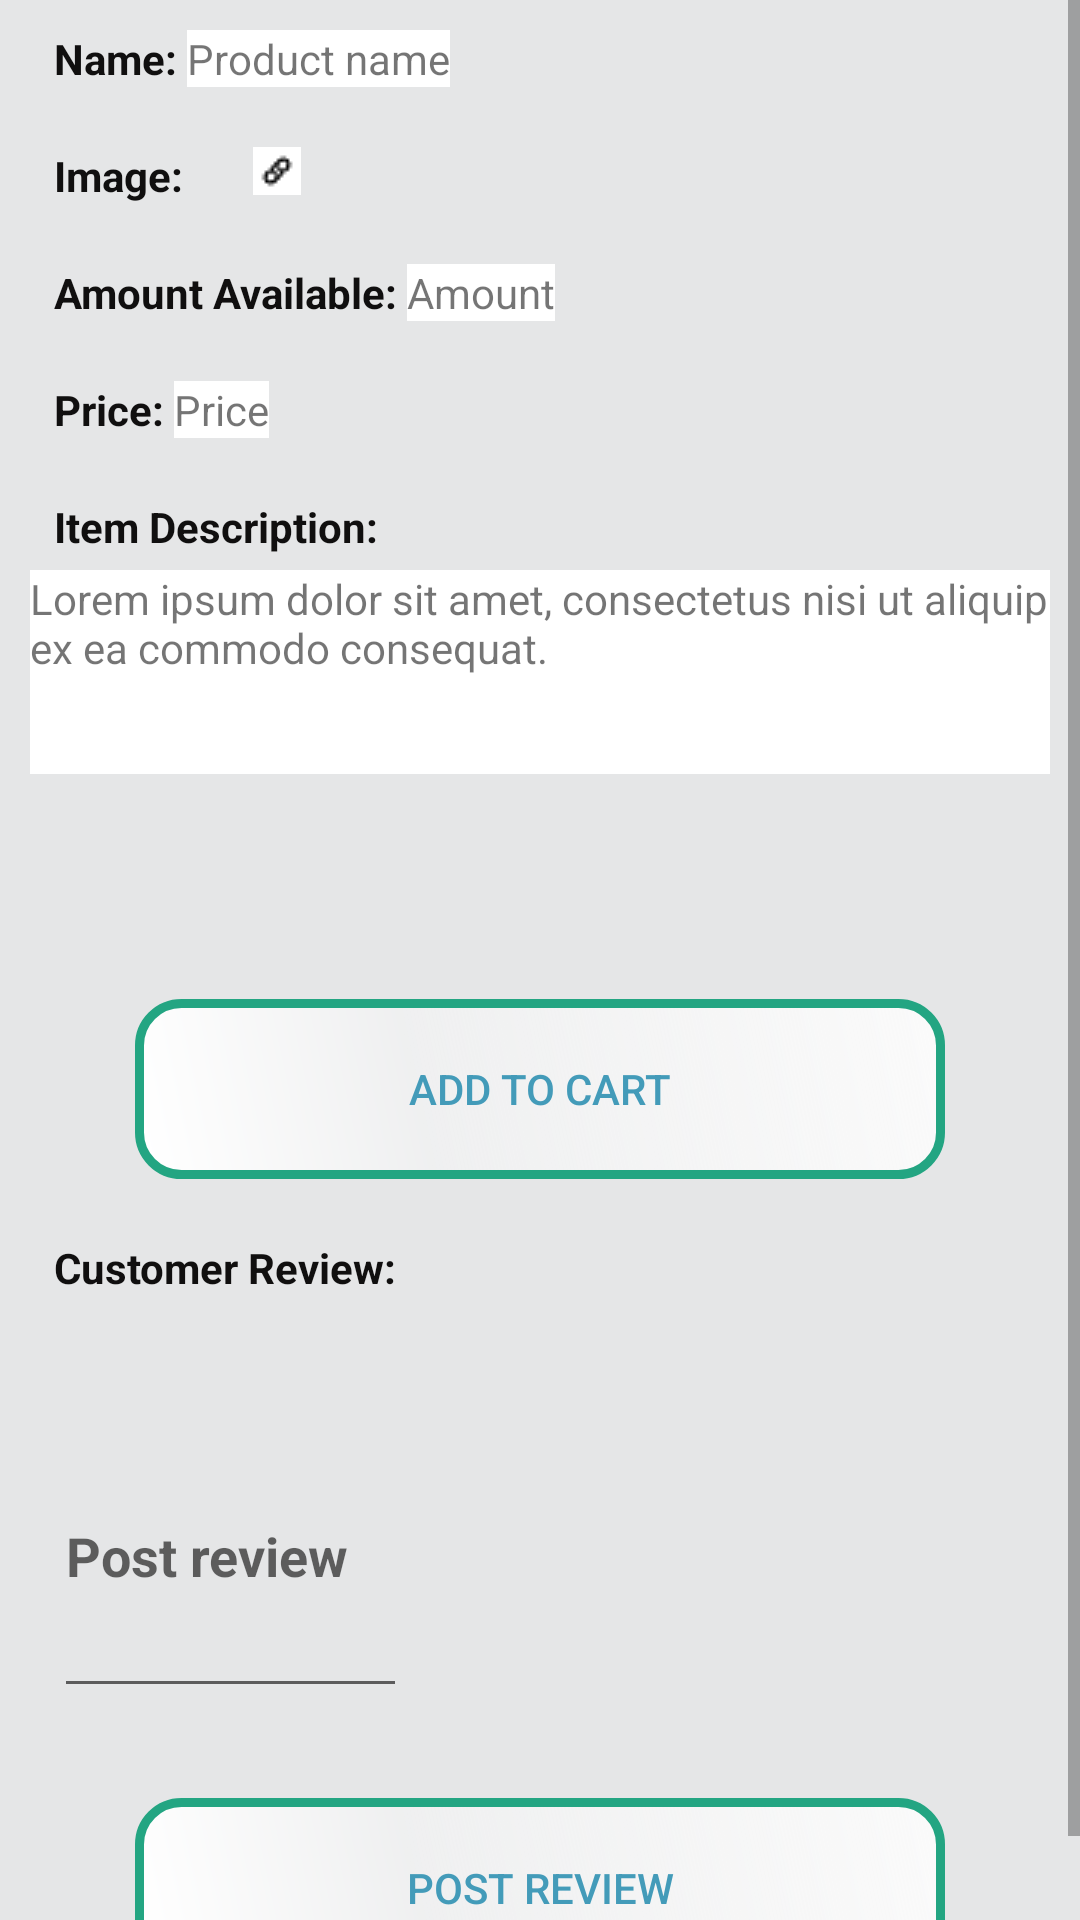

Write the Android layout XML for this screen, with the resource values it uses.
<!-- AndroidManifest.xml: application theme Theme.AndroidClothStore -->
<!-- res/layout/fragment_detailed_products.xml -->
<ScrollView xmlns:android="http://schemas.android.com/apk/res/android"
    xmlns:tools="http://schemas.android.com/tools"
    android:layout_width="fill_parent"
    android:layout_height="fill_parent"
    android:background="@color/light_ash"
    android:id="@+id/DetailedProductFragment"
    >

   <LinearLayout
       android:layout_width="match_parent"
       android:layout_height="match_parent"
       android:orientation="vertical"

       >

       <LinearLayout
           android:layout_width="wrap_content"
           android:layout_height="wrap_content"
           android:orientation="horizontal"
           android:padding="10sp"
           >

           <TextView
               android:layout_width="wrap_content"
               android:layout_height="wrap_content"
               android:textStyle="bold"
               android:textColor="#100f0f"
               android:text="Name: "
               android:layout_marginLeft="8dp"

               />
           <TextView
               android:layout_width="match_parent"
               android:layout_height="wrap_content"
               android:text="Product name"
               android:background="@color/white"
               />

       </LinearLayout>

       <LinearLayout
           android:layout_width="wrap_content"
           android:layout_height="wrap_content"
           android:orientation="horizontal"
           android:padding="10sp"
           >

           <TextView
               android:layout_width="wrap_content"
               android:layout_height="wrap_content"
               android:textStyle="bold"
               android:textColor="#100f0f"
               android:text="Image: "
               android:layout_marginLeft="8dp"

               />
           <ImageView
               android:layout_width="wrap_content"
               android:layout_height="wrap_content"
               android:background="@color/white"
               android:layout_marginLeft="10sp"

               />

           <ImageView
               android:layout_width="wrap_content"
               android:layout_height="wrap_content"
               android:layout_marginLeft="10sp"
               android:background="@color/white"
               android:src="@drawable/shareable"

               />

       </LinearLayout>

       <LinearLayout
           android:layout_width="wrap_content"
           android:layout_height="wrap_content"
           android:orientation="horizontal"
           android:padding="10sp"
           >

           <TextView
               android:layout_width="wrap_content"
               android:layout_height="wrap_content"
               android:textStyle="bold"
               android:textColor="#100f0f"
               android:text="Amount Available: "
               android:layout_marginLeft="8dp"

               />
           <TextView
               android:layout_width="match_parent"
               android:layout_height="wrap_content"
               android:text="Amount"
               android:background="@color/white"
               />

       </LinearLayout>

       <LinearLayout
           android:layout_width="wrap_content"
           android:layout_height="wrap_content"
           android:orientation="horizontal"
           android:padding="10sp"
           >

           <TextView
               android:layout_width="wrap_content"
               android:layout_height="wrap_content"
               android:textStyle="bold"
               android:textColor="#100f0f"
               android:text="Price: "
               android:layout_marginLeft="8dp"

               />
           <TextView
               android:layout_width="match_parent"
               android:layout_height="wrap_content"
               android:text="Price"
               android:background="@color/white"
               />

       </LinearLayout>

       <LinearLayout
           android:layout_width="wrap_content"
           android:layout_height="wrap_content"
           android:orientation="vertical"
           android:padding="10sp"
           >

           <TextView
               android:layout_width="wrap_content"
               android:layout_height="wrap_content"
               android:textStyle="bold"
               android:textColor="#100f0f"
               android:text="Item Description: "
               android:layout_marginLeft="8dp"
               android:layout_marginBottom="5dp"

               />



           <TextView
               android:background="@color/white"
               android:layout_height="fill_parent"
               android:layout_width="wrap_content"
               android:maxLines="4"
               android:lines="4"
               android:text="Lorem ipsum dolor sit amet, consectetus nisi ut aliquip ex ea commodo consequat."/>

       </LinearLayout>

       <LinearLayout
           android:layout_width="wrap_content"
           android:layout_height="wrap_content"

           android:padding="10sp"
           >


           <Spinner
               android:layout_width="match_parent"
               android:layout_height="wrap_content"

               android:background="@color/yellow"
              android:layout_marginTop="5dp"
               />

       </LinearLayout>

       <LinearLayout
           android:layout_width="wrap_content"
           android:layout_height="wrap_content"

           android:padding="10sp"
           >


           <Spinner
               android:layout_width="match_parent"
               android:layout_height="wrap_content"

               android:background="@color/yellow"
               android:layout_marginTop="5dp"
               />

       </LinearLayout>

       <LinearLayout
           android:layout_width="wrap_content"
           android:layout_height="wrap_content"
           android:padding="10sp"
           android:layout_gravity="center"
           >


           <Button
               android:layout_width="wrap_content"
               android:layout_height="wrap_content"
               android:text="Add To Cart"
               android:textColor="#439bb9"
               android:background="@drawable/btn"
               android:layout_marginTop="5dp"

               />

       </LinearLayout>

       <LinearLayout
           android:layout_width="wrap_content"
           android:layout_height="wrap_content"
           android:orientation="vertical"
           android:padding="10sp"
           >

           <TextView
               android:layout_width="wrap_content"
               android:layout_height="wrap_content"
               android:textStyle="bold"
               android:textColor="#100f0f"
               android:text="Customer Review: "
               android:layout_marginLeft="8dp"
               android:layout_marginBottom="5dp"

               />


             <ListView
                 android:layout_width="match_parent"
                 android:layout_height="wrap_content"
                 android:background="@color/yellow"
                 android:layout_marginTop="18dp"
                 />

                 <EditText
                     android:layout_width="match_parent"
                     android:layout_height="wrap_content"
                     android:textStyle="bold"
                     android:textColor="#100f0f"
                     android:inputType="textMultiLine"
                     android:minLines="4"
                     android:hint="Post review "
                     android:layout_marginTop="10dp"
                     android:layout_marginLeft="8dp"
                     android:layout_marginBottom="5dp"

                     />




       </LinearLayout>

       <LinearLayout
           android:layout_width="wrap_content"
           android:layout_height="wrap_content"
           android:padding="10sp"
           android:layout_gravity="center"
           >

           <Button
               android:layout_width="wrap_content"
               android:layout_height="wrap_content"
               android:text="Post Review"
               android:textColor="#439bb9"
               android:background="@drawable/btn"
               android:layout_marginTop="5dp"
               />

       </LinearLayout>




   </LinearLayout>

</ScrollView>
<!-- resources referenced by this layout -->
<resources>
  <color name="light_ash">#e5e6e7</color>
  <color name="white">#FFFFFFFF</color>
  <color name="yellow">#f1d520</color>
  <!-- drawable btn (drawable-v24) -->
  <?xml version="1.0" encoding="utf-8"?>
  <shape xmlns:android="http://schemas.android.com/apk/res/android" android:shape="rectangle" >
      <corners
          android:radius="14dp"
          />
      <gradient
          android:angle="45"
          android:centerX="35%"
          android:centerColor="#64ffffff"
          android:startColor="#ffffff"
          android:endColor="#fafafa"
          android:type="linear"
          />
      <padding
          android:left="0dp"
          android:top="0dp"
          android:right="0dp"
          android:bottom="0dp"
          />
      <size
          android:width="270dp"
          android:height="60dp"
          />
      <stroke
          android:width="3dp"
          android:color="#23a582"
          />
  </shape>
  <!-- drawable shareable: png bitmap (drawable-v24, 349 bytes) -->
  <style name="Theme.AndroidClothStore" parent="Theme.MaterialComponents.DayNight.DarkActionBar">
          
          <item name="colorPrimary">@color/purple_500</item>
          <item name="colorPrimaryVariant">@color/purple_700</item>
          <item name="colorOnPrimary">@color/white</item>
          
          <item name="colorSecondary">@color/teal_200</item>
          <item name="colorSecondaryVariant">@color/teal_700</item>
          <item name="colorOnSecondary">@color/black</item>
          
          <item name="android:statusBarColor" tools:targetApi="21">?attr/colorPrimaryVariant</item>
          
      </style>
  <color name="purple_500">#FF6200EE</color>
  <color name="purple_700">#FF3700B3</color>
  <color name="teal_200">#FF03DAC5</color>
  <color name="teal_700">#FF018786</color>
  <color name="black">#FF000000</color>
</resources>
